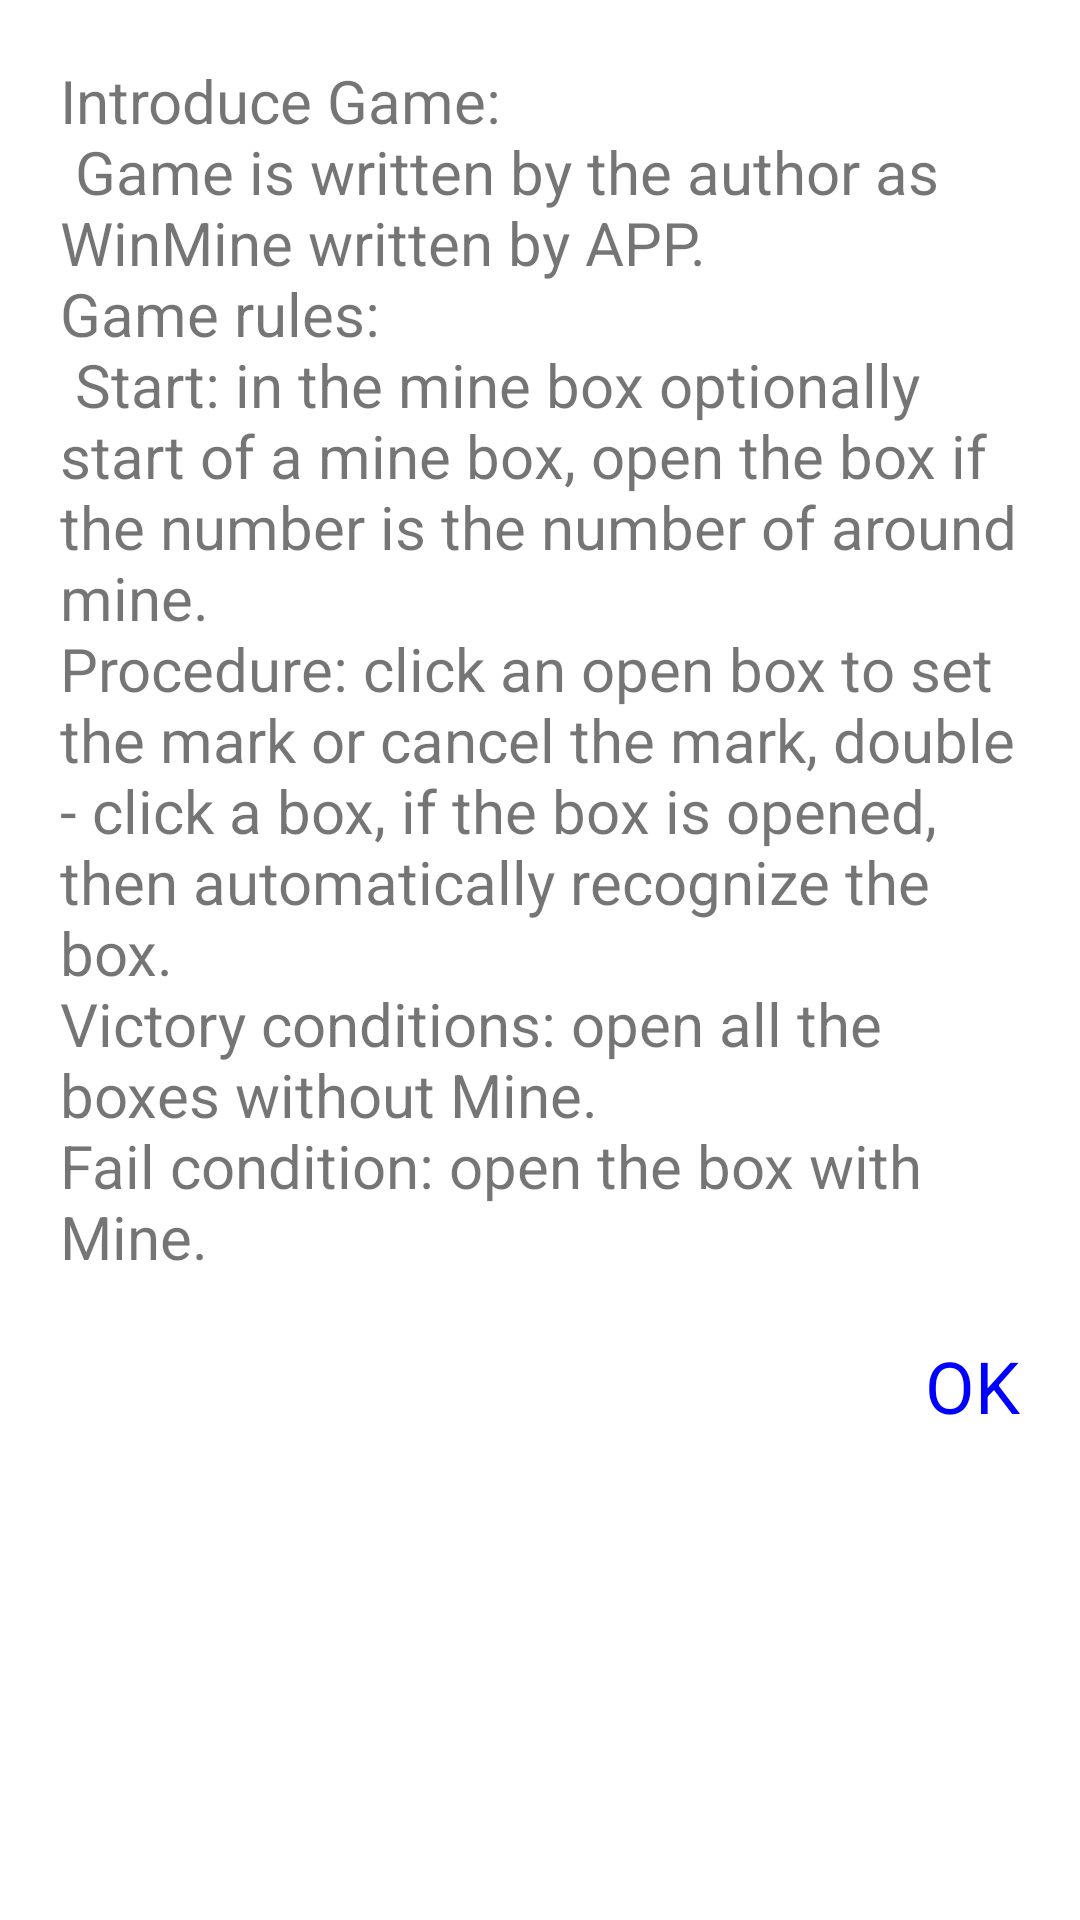

Produce the Android XML layout that renders to this screen, including the resource entries it uses.
<!-- AndroidManifest.xml: application theme AppTheme -->
<!-- res/layout/dialog_help.xml -->
<?xml version="1.0" encoding="utf-8"?>
<LinearLayout xmlns:android="http://schemas.android.com/apk/res/android"
    android:layout_width="match_parent"
    android:layout_height="match_parent"
    android:orientation="vertical"
    android:background="#ffffff"
    android:padding="20dp">

    <TextView
        android:layout_width="match_parent"
        android:layout_height="wrap_content"
        android:text="@string/game_introduction"
        android:textSize="20sp" />

    <TextView
        android:id="@+id/tv_sure"
        android:layout_width="wrap_content"
        android:layout_height="wrap_content"
        android:layout_gravity="right|center_vertical"
        android:layout_marginTop="20dp"
        android:text="@string/sure"
        android:textColor="#0000ff"
        android:textSize="24sp" />
</LinearLayout>
<!-- resources referenced by this layout -->
<resources>
  <string name="game_introduction">Introduce Game: \n  Game is written by the author as WinMine written by APP.\nGame rules:\n  Start: in the mine box optionally start of a mine box, open the box if the number is the number of around mine.\nProcedure: click an open box to set the mark or cancel the mark, double - click a box, if the box is opened, then automatically recognize the box.\nVictory conditions: open all the boxes without Mine.\nFail condition: open the box with Mine.</string>
  <string name="sure">OK</string>
  <style name="AppTheme" parent="Theme.AppCompat.Light.NoActionBar">
          
          <item name="colorPrimary">@color/colorPrimary</item>
          <item name="colorPrimaryDark">@color/colorPrimaryDark</item>
          <item name="colorAccent">@color/colorAccent</item>
      </style>
  <color name="colorPrimary">#3F51B5</color>
  <color name="colorPrimaryDark">#303F9F</color>
  <color name="colorAccent">#FF4081</color>
</resources>
